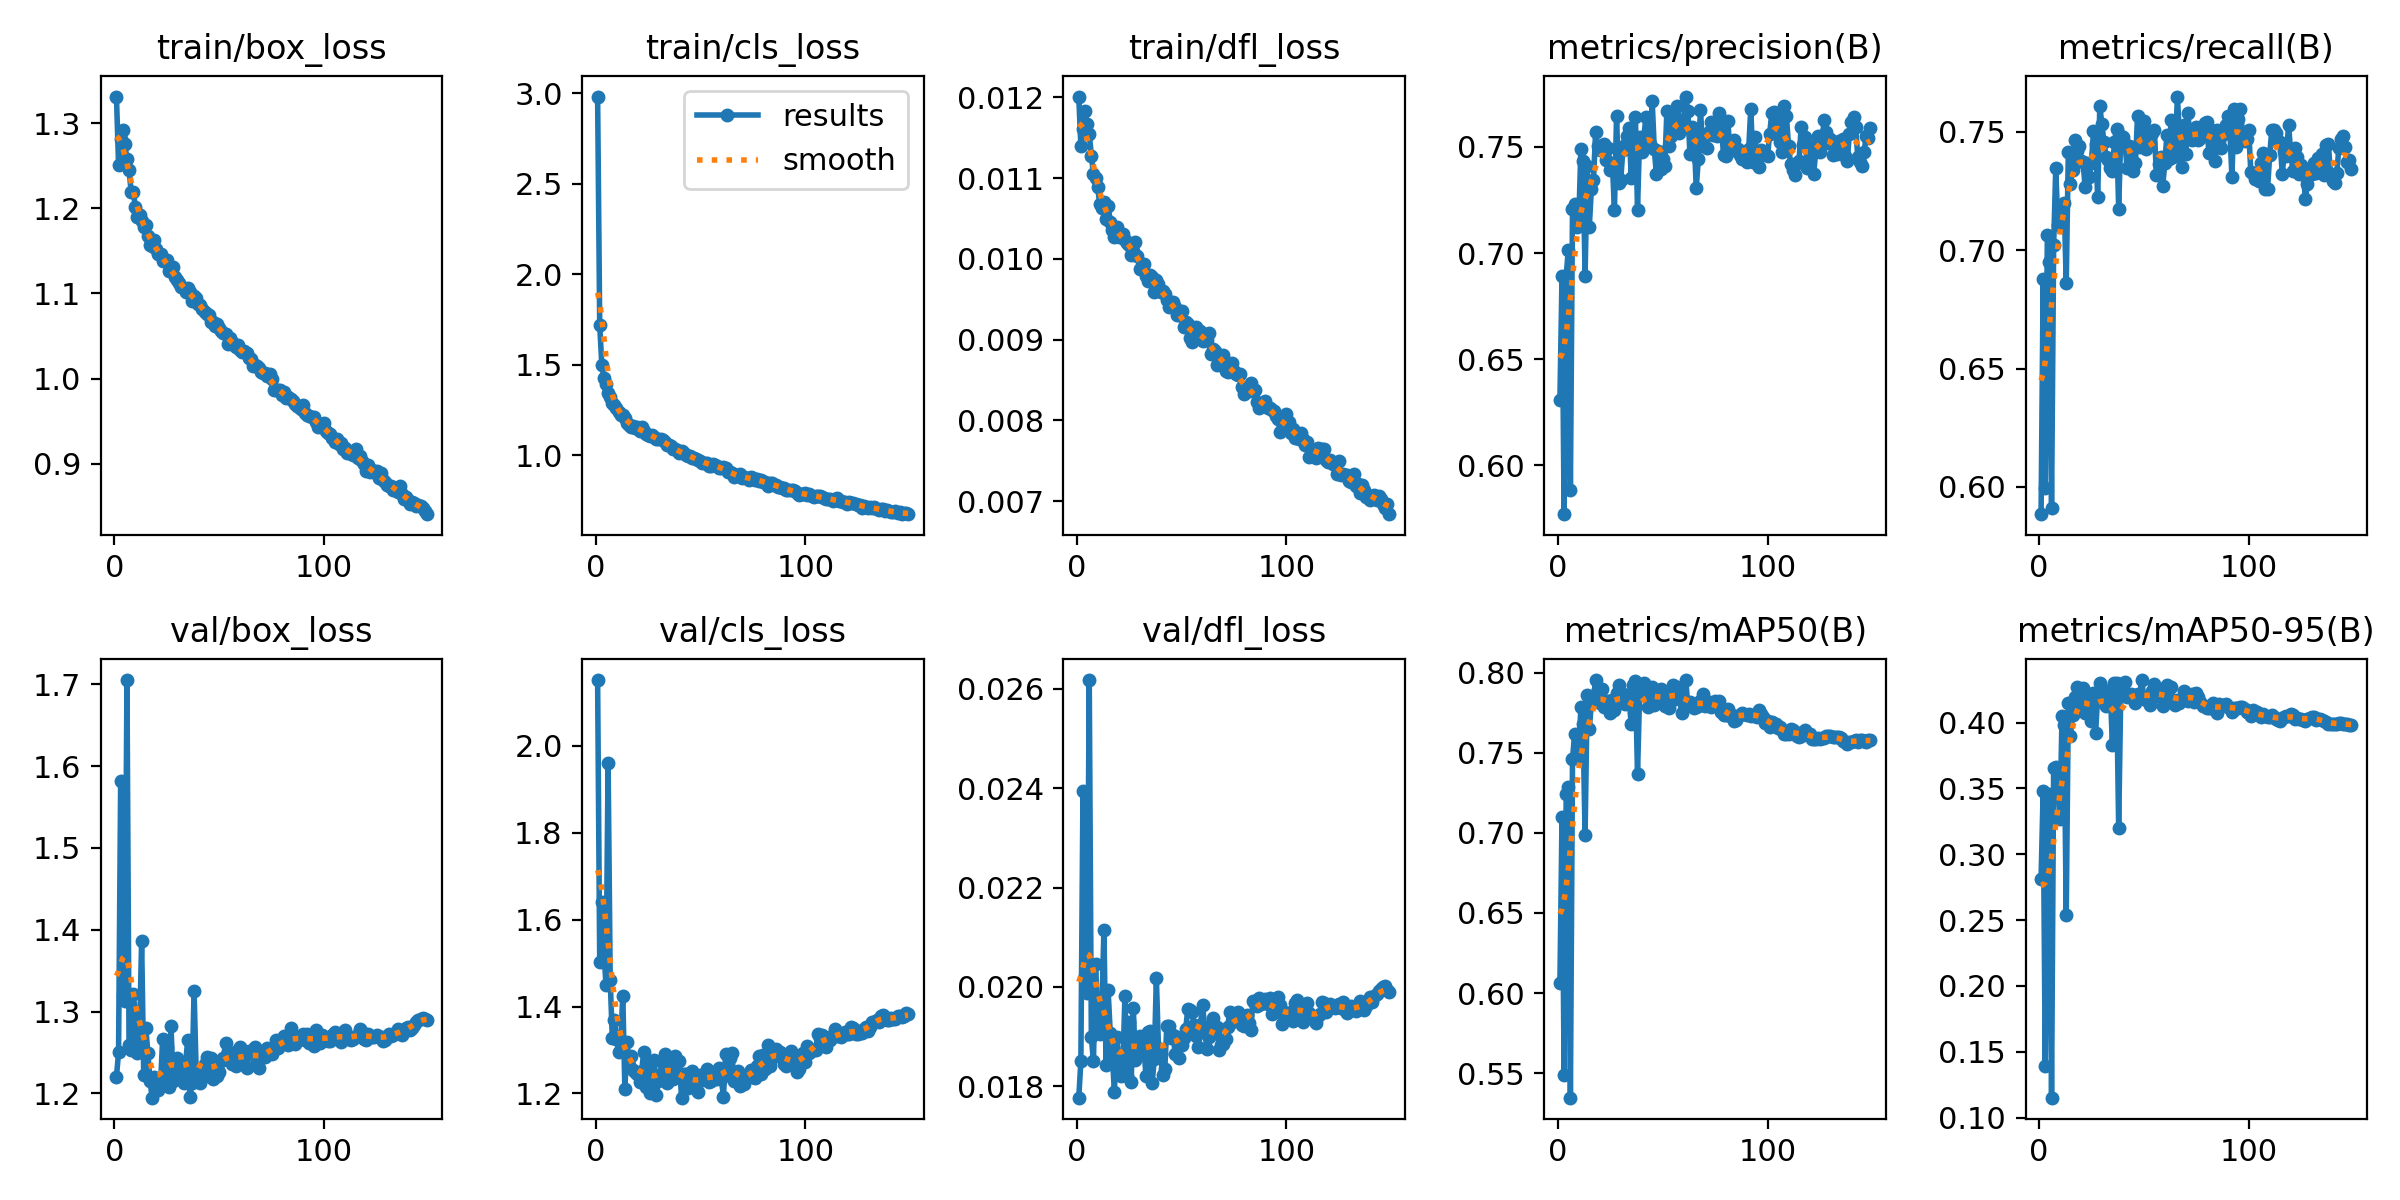

Values plotted in this chart, from the file beside it:
epoch, time, train/box_loss, train/cls_loss, train/dfl_loss, metrics/precision(B), metrics/recall(B), metrics/mAP50(B), metrics/mAP50-95(B), val/box_loss, val/cls_loss, val/dfl_loss, lr/pg0, lr/pg1, lr/pg2, lr/pg3, lr/pg4, lr/pg5, lr/pg6, lr/pg7
1, 72.06, 1.331, 2.981, 0.01201, 0.6309, 0.5885, 0.6061, 0.2816, 1.22, 2.151, 0.01777, 0.009972, 0.003324, 0.009972, 0.003324, 0.009972, 0.003324, 0.009972, 0.003324
2, 131.8, 1.251, 1.718, 0.0114, 0.6892, 0.6879, 0.7098, 0.3479, 1.25, 1.503, 0.0185, 0.01987, 0.006625, 0.01987, 0.006625, 0.01987, 0.006625, 0.01987, 0.006625
3, 190, 1.281, 1.5, 0.01161, 0.577, 0.5994, 0.5491, 0.1389, 1.582, 1.641, 0.02394, 0.02968, 0.009892, 0.02968, 0.009892, 0.02968, 0.009892, 0.02968, 0.009892
4, 245.9, 1.292, 1.425, 0.01183, 0.6892, 0.7063, 0.7241, 0.3192, 1.319, 1.524, 0.02022, 0.02955, 0.009851, 0.02955, 0.009851, 0.02955, 0.009851, 0.02955, 0.009851
5, 302.9, 1.276, 1.394, 0.01167, 0.7015, 0.695, 0.7283, 0.3461, 1.313, 1.45, 0.01988, 0.02941, 0.009802, 0.02941, 0.009802, 0.02941, 0.009802, 0.02941, 0.009802
6, 359.5, 1.258, 1.342, 0.01155, 0.5884, 0.591, 0.5347, 0.1152, 1.705, 1.96, 0.02618, 0.02926, 0.009753, 0.02926, 0.009753, 0.02926, 0.009753, 0.02926, 0.009753
7, 415.2, 1.245, 1.321, 0.01128, 0.7206, 0.702, 0.7458, 0.3657, 1.259, 1.462, 0.01899, 0.02911, 0.009703, 0.02911, 0.009703, 0.02911, 0.009703, 0.02911, 0.009703
8, 472.7, 1.219, 1.289, 0.01105, 0.7229, 0.7345, 0.7618, 0.3663, 1.253, 1.328, 0.0185, 0.02896, 0.009654, 0.02896, 0.009654, 0.02896, 0.009654, 0.02896, 0.009654
9, 529.4, 1.22, 1.277, 0.011, 0.7124, 0.7107, 0.7465, 0.3523, 1.321, 1.369, 0.02047, 0.02881, 0.009604, 0.02881, 0.009604, 0.02881, 0.009604, 0.02881, 0.009604
10, 585, 1.202, 1.26, 0.01089, 0.7154, 0.7144, 0.749, 0.3267, 1.298, 1.325, 0.01942, 0.02866, 0.009555, 0.02866, 0.009555, 0.02866, 0.009555, 0.02866, 0.009555
11, 642.1, 1.19, 1.24, 0.01068, 0.7491, 0.7158, 0.7785, 0.4051, 1.249, 1.295, 0.01905, 0.02851, 0.009505, 0.02851, 0.009505, 0.02851, 0.009505, 0.02851, 0.009505
12, 698, 1.192, 1.219, 0.01063, 0.7433, 0.7198, 0.7678, 0.3982, 1.272, 1.319, 0.01957, 0.02837, 0.009456, 0.02837, 0.009456, 0.02837, 0.009456, 0.02837, 0.009456
13, 755.1, 1.185, 1.22, 0.01071, 0.6893, 0.6862, 0.6989, 0.2538, 1.387, 1.425, 0.02115, 0.02822, 0.009406, 0.02822, 0.009406, 0.02822, 0.009406, 0.02822, 0.009406
14, 811.7, 1.178, 1.204, 0.0105, 0.7412, 0.7415, 0.7857, 0.4152, 1.222, 1.209, 0.01843, 0.02807, 0.009357, 0.02807, 0.009357, 0.02807, 0.009357, 0.02807, 0.009357
15, 867.7, 1.181, 1.177, 0.01066, 0.7122, 0.7281, 0.7645, 0.3896, 1.28, 1.319, 0.01993, 0.02792, 0.009307, 0.02792, 0.009307, 0.02792, 0.009307, 0.02792, 0.009307
16, 925, 1.167, 1.167, 0.01046, 0.7303, 0.7339, 0.781, 0.4059, 1.249, 1.266, 0.01908, 0.02777, 0.009258, 0.02777, 0.009258, 0.02777, 0.009258, 0.02777, 0.009258
17, 981.9, 1.157, 1.155, 0.01036, 0.7342, 0.7466, 0.7843, 0.4193, 1.215, 1.285, 0.01861, 0.02762, 0.009208, 0.02762, 0.009208, 0.02762, 0.009208, 0.02762, 0.009208
18, 1037, 1.156, 1.159, 0.01027, 0.7568, 0.7419, 0.7951, 0.4268, 1.195, 1.254, 0.01789, 0.02748, 0.009158, 0.02748, 0.009158, 0.02748, 0.009158, 0.02748, 0.009158
19, 1095, 1.163, 1.15, 0.0104, 0.7504, 0.7439, 0.7891, 0.4178, 1.22, 1.249, 0.019, 0.02733, 0.009109, 0.02733, 0.009109, 0.02733, 0.009109, 0.02733, 0.009109
20, 1150, 1.152, 1.153, 0.01027, 0.7483, 0.7374, 0.781, 0.4118, 1.209, 1.244, 0.0186, 0.02718, 0.009059, 0.02718, 0.009059, 0.02718, 0.009059, 0.02718, 0.009059
21, 1207, 1.146, 1.135, 0.0103, 0.75, 0.7373, 0.7894, 0.4262, 1.205, 1.226, 0.0182, 0.02703, 0.00901, 0.02703, 0.00901, 0.02703, 0.00901, 0.02703, 0.00901
22, 1264, 1.146, 1.156, 0.01031, 0.7511, 0.7268, 0.7786, 0.4073, 1.21, 1.252, 0.01836, 0.02688, 0.00896, 0.02688, 0.00896, 0.02688, 0.00896, 0.02688, 0.00896
23, 1320, 1.138, 1.135, 0.01023, 0.7438, 0.7366, 0.782, 0.4146, 1.266, 1.295, 0.01981, 0.02673, 0.008911, 0.02673, 0.008911, 0.02673, 0.008911, 0.02673, 0.008911
24, 1377, 1.139, 1.114, 0.0102, 0.7496, 0.731, 0.782, 0.4207, 1.211, 1.216, 0.01821, 0.02658, 0.008861, 0.02658, 0.008861, 0.02658, 0.008861, 0.02658, 0.008861
25, 1432, 1.139, 1.112, 0.01017, 0.7392, 0.7369, 0.7744, 0.4013, 1.256, 1.267, 0.0193, 0.02644, 0.008812, 0.02644, 0.008812, 0.02644, 0.008812, 0.02644, 0.008812
26, 1489, 1.126, 1.103, 0.01005, 0.7426, 0.7501, 0.7831, 0.4225, 1.208, 1.201, 0.01809, 0.02629, 0.008762, 0.02629, 0.008762, 0.02629, 0.008762, 0.02629, 0.008762
27, 1546, 1.127, 1.112, 0.0101, 0.7204, 0.7447, 0.7769, 0.3921, 1.282, 1.243, 0.01957, 0.02614, 0.008713, 0.02614, 0.008713, 0.02614, 0.008713, 0.02614, 0.008713
28, 1602, 1.131, 1.102, 0.01021, 0.7645, 0.7223, 0.7874, 0.4208, 1.215, 1.277, 0.01852, 0.02599, 0.008663, 0.02599, 0.008663, 0.02599, 0.008663, 0.02599, 0.008663
29, 1659, 1.119, 1.091, 0.01004, 0.7329, 0.7608, 0.7924, 0.4303, 1.221, 1.195, 0.0186, 0.02584, 0.008614, 0.02584, 0.008614, 0.02584, 0.008614, 0.02584, 0.008614
30, 1716, 1.115, 1.087, 0.00987, 0.7344, 0.753, 0.7816, 0.4155, 1.243, 1.228, 0.01902, 0.02569, 0.008564, 0.02569, 0.008564, 0.02569, 0.008564, 0.02569, 0.008564
31, 1772, 1.112, 1.088, 0.00991, 0.7483, 0.7456, 0.7867, 0.4207, 1.238, 1.245, 0.01884, 0.02555, 0.008515, 0.02555, 0.008515, 0.02555, 0.008515, 0.02555, 0.008515
32, 1829, 1.108, 1.081, 0.00994, 0.7507, 0.7393, 0.7802, 0.4127, 1.236, 1.27, 0.01887, 0.0254, 0.008466, 0.0254, 0.008466, 0.0254, 0.008466, 0.0254, 0.008466
33, 1884, 1.107, 1.072, 0.00979, 0.7552, 0.7381, 0.7857, 0.4215, 1.213, 1.29, 0.01821, 0.02525, 0.008416, 0.02525, 0.008416, 0.02525, 0.008416, 0.02525, 0.008416
34, 1941, 1.102, 1.055, 0.00973, 0.7591, 0.7345, 0.7832, 0.4249, 1.238, 1.225, 0.0191, 0.0251, 0.008367, 0.0251, 0.008367, 0.0251, 0.008367, 0.0251, 0.008367
35, 1998, 1.106, 1.056, 0.0098, 0.7356, 0.7335, 0.7677, 0.3829, 1.266, 1.27, 0.01911, 0.02495, 0.008317, 0.02495, 0.008317, 0.02495, 0.008317, 0.02495, 0.008317
36, 2054, 1.102, 1.051, 0.00977, 0.7553, 0.7458, 0.7923, 0.43, 1.196, 1.242, 0.01807, 0.0248, 0.008268, 0.0248, 0.008268, 0.0248, 0.008268, 0.0248, 0.008268
37, 2111, 1.091, 1.032, 0.00959, 0.7639, 0.7512, 0.7949, 0.4299, 1.213, 1.232, 0.01854, 0.02465, 0.008218, 0.02465, 0.008218, 0.02465, 0.008218, 0.02465, 0.008218
38, 2167, 1.097, 1.032, 0.00974, 0.7204, 0.7175, 0.7365, 0.3202, 1.325, 1.287, 0.02018, 0.02451, 0.008169, 0.02451, 0.008169, 0.02451, 0.008169, 0.02451, 0.008169
39, 2223, 1.095, 1.03, 0.00969, 0.7549, 0.7482, 0.787, 0.4228, 1.227, 1.241, 0.01877, 0.02436, 0.008119, 0.02436, 0.008119, 0.02436, 0.008119, 0.02436, 0.008119
40, 2281, 1.088, 1.01, 0.00959, 0.7474, 0.7477, 0.7872, 0.4219, 1.223, 1.275, 0.01864, 0.02421, 0.00807, 0.02421, 0.00807, 0.02421, 0.00807, 0.02421, 0.00807
41, 2337, 1.087, 1.021, 0.0096, 0.7546, 0.745, 0.7935, 0.4306, 1.212, 1.19, 0.01822, 0.02406, 0.00802, 0.02406, 0.00802, 0.02406, 0.00802, 0.02406, 0.00802
42, 2393, 1.081, 1.01, 0.00956, 0.7639, 0.7349, 0.7865, 0.4198, 1.219, 1.246, 0.01834, 0.02391, 0.007971, 0.02391, 0.007971, 0.02391, 0.007971, 0.02391, 0.007971
43, 2449, 1.079, 1.001, 0.00949, 0.7535, 0.744, 0.7785, 0.42, 1.236, 1.246, 0.01921, 0.02376, 0.007921, 0.02376, 0.007921, 0.02376, 0.007921, 0.02376, 0.007921
44, 2506, 1.076, 0.9935, 0.00941, 0.7511, 0.7436, 0.7872, 0.4215, 1.245, 1.212, 0.01922, 0.02361, 0.007872, 0.02361, 0.007872, 0.02361, 0.007872, 0.02361, 0.007872
45, 2562, 1.074, 0.9971, 0.00946, 0.7715, 0.7332, 0.7913, 0.4207, 1.229, 1.24, 0.01898, 0.02347, 0.007822, 0.02347, 0.007822, 0.02347, 0.007822, 0.02347, 0.007822
46, 2619, 1.067, 0.9855, 0.00947, 0.7488, 0.7368, 0.7801, 0.4148, 1.244, 1.252, 0.01903, 0.02332, 0.007772, 0.02332, 0.007772, 0.02332, 0.007772, 0.02332, 0.007772
47, 2675, 1.066, 0.9862, 0.00941, 0.737, 0.7567, 0.785, 0.4215, 1.217, 1.224, 0.01864, 0.02317, 0.007723, 0.02317, 0.007723, 0.02317, 0.007723, 0.02317, 0.007723
48, 2732, 1.062, 0.9785, 0.0093, 0.7482, 0.7437, 0.7829, 0.4202, 1.239, 1.225, 0.01899, 0.02302, 0.007673, 0.02302, 0.007673, 0.02302, 0.007673, 0.02302, 0.007673
49, 2788, 1.064, 0.9724, 0.00931, 0.7394, 0.7521, 0.7896, 0.4324, 1.221, 1.204, 0.01857, 0.02287, 0.007624, 0.02287, 0.007624, 0.02287, 0.007624, 0.02287, 0.007624
50, 2844, 1.059, 0.9697, 0.00935, 0.7444, 0.7544, 0.7858, 0.4189, 1.226, 1.241, 0.01883, 0.02272, 0.007574, 0.02272, 0.007574, 0.02272, 0.007574, 0.02272, 0.007574
51, 2901, 1.056, 0.9575, 0.00916, 0.741, 0.7428, 0.7793, 0.4175, 1.24, 1.231, 0.01898, 0.02258, 0.007525, 0.02258, 0.007525, 0.02258, 0.007525, 0.02258, 0.007525
52, 2958, 1.054, 0.9564, 0.00922, 0.7668, 0.7483, 0.7853, 0.4174, 1.243, 1.244, 0.01916, 0.02243, 0.007476, 0.02243, 0.007476, 0.02243, 0.007476, 0.02243, 0.007476
53, 3013, 1.053, 0.956, 0.00919, 0.7506, 0.7454, 0.7781, 0.4134, 1.262, 1.255, 0.01956, 0.02228, 0.007426, 0.02228, 0.007426, 0.02228, 0.007426, 0.02228, 0.007426
54, 3071, 1.041, 0.9403, 0.00902, 0.7552, 0.7494, 0.7892, 0.4238, 1.251, 1.227, 0.01954, 0.02213, 0.007377, 0.02213, 0.007377, 0.02213, 0.007377, 0.02213, 0.007377
55, 3127, 1.047, 0.9406, 0.00897, 0.7604, 0.7509, 0.7924, 0.4294, 1.245, 1.228, 0.01949, 0.02198, 0.007327, 0.02198, 0.007327, 0.02198, 0.007327, 0.02198, 0.007327
56, 3184, 1.043, 0.9515, 0.00907, 0.7647, 0.7315, 0.7836, 0.4203, 1.236, 1.237, 0.01924, 0.02183, 0.007278, 0.02183, 0.007278, 0.02183, 0.007278, 0.02183, 0.007278
57, 3240, 1.039, 0.943, 0.00916, 0.7691, 0.7364, 0.7912, 0.4259, 1.239, 1.247, 0.01902, 0.02168, 0.007228, 0.02168, 0.007228, 0.02168, 0.007228, 0.02168, 0.007228
58, 3296, 1.038, 0.9372, 0.0091, 0.7567, 0.7395, 0.786, 0.4233, 1.233, 1.233, 0.01879, 0.02154, 0.007178, 0.02154, 0.007178, 0.02154, 0.007178, 0.02154, 0.007178
59, 3353, 1.04, 0.927, 0.00911, 0.7582, 0.7271, 0.775, 0.4124, 1.253, 1.258, 0.01923, 0.02139, 0.007129, 0.02139, 0.007129, 0.02139, 0.007129, 0.02139, 0.007129
60, 3409, 1.034, 0.928, 0.00898, 0.7602, 0.7366, 0.7816, 0.4191, 1.257, 1.233, 0.01964, 0.02124, 0.007079, 0.02124, 0.007079, 0.02124, 0.007079, 0.02124, 0.007079
... 89 more rows
